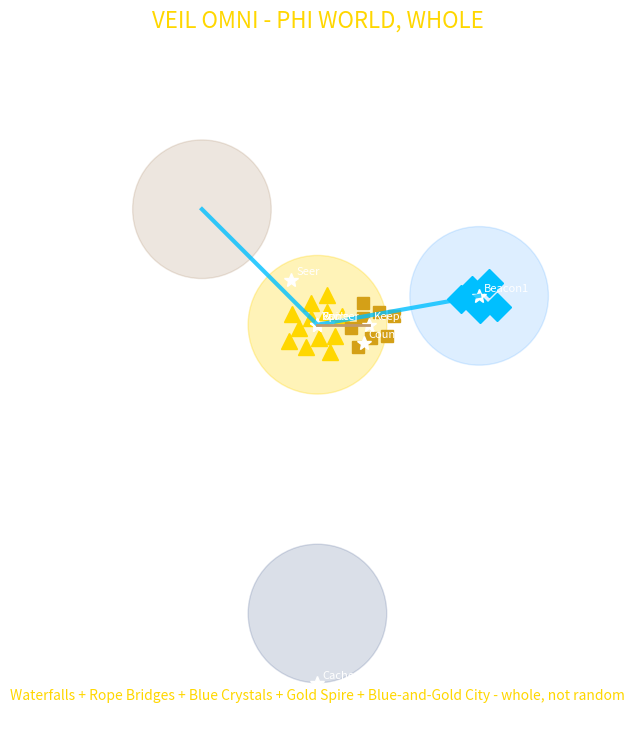

Reproduce this figure in Python.
#!/usr/bin/env python3
# Generate-World-Python.py - Generate the world in Python, whole, over the vision.
import math, json
import matplotlib
matplotlib.use("Agg")
import matplotlib.pyplot as plt
PHI = 1.618033988749895
def phi_place(i, bx=0, by=0):
    a = math.radians(i * 137.5077640500378); r = math.sqrt(i) * PHI * 100
    return bx + r * math.cos(a), by + r * math.sin(a)
fig, ax = plt.subplots(figsize=(12, 9))
ax.set_facecolor("#0b1e3a"); ax.set_xlim(-5000, 5000); ax.set_ylim(-7000, 5000); ax.set_aspect("equal"); ax.axis("off")
ax.set_title("VEIL OMNI - PHI WORLD, WHOLE", color="gold", fontsize=16)
zones = {"Hub": (0,0,"gold"), "Nest": (-2000,2000,"#8a5a2b"), "Spire": (0,0,"#ffd700"), "Omni District": (2800,500,"#1e90ff"), "Megastructure Deep": (0,-5000,"#0a2a6b")}
for name,(x,y,c) in zones.items():
    ax.add_patch(plt.Circle((x,y), 1200, color=c, alpha=0.15)); ax.text(x, y+1300, name, color="white", ha="center", fontsize=10)
placements=[]
for i in range(12):
    x,y = phi_place(i+1,0,0); placements.append(("phi_pillar",x,y)); ax.plot(x,y, marker="^", color="gold", markersize=12)
for i in range(8):
    x,y = phi_place(i+1,900,0); placements.append(("market_house",x,y)); ax.plot(x,y, marker="s", color="#d4a017", markersize=9)
for i in range(5):
    x,y = phi_place(i+1,2800,500); placements.append(("blue_crystal",x,y)); ax.plot(x,y, marker="D", color="#00bfff", markersize=14)
authority = {"Vault": (0,0), "Keeper": (900,0), "Spire": (0,0), "Beacon1": (2800,500), "Beacon2": (-2000,-900), "Beacon3": (600,-2100), "Runner": (0,0), "Countess": (809,-309), "Seer": (-450,780), "Cartographer": (-4150,-780), "Cache": (0,-6200)}
for name,(x,y) in authority.items():
    ax.plot(x,y, marker="*", color="white", markersize=10); ax.text(x+80, y+80, name, color="white", fontsize=8)
ax.plot([-2000,0,2800], [2000,0,500], color="#00bfff", linewidth=3, alpha=0.8)
ax.plot([0,900], [0,0], color="#c19a6b", linewidth=2)
ax.text(0, -6500, "Waterfalls + Rope Bridges + Blue Crystals + Gold Spire + Blue-and-Gold City - whole, not random", color="gold", ha="center")
plt.savefig("VEIL-OMNI-World.png", dpi=150, bbox_inches="tight")
world = {"placements": placements, "authority": authority, "zones": list(zones.keys())}
open("VEIL-OMNI-World.json","w").write(json.dumps(world, indent=2))
print(f"WHOLE: PASS - placements {len(placements)} authority {len(authority)} zones {len(zones)}")
